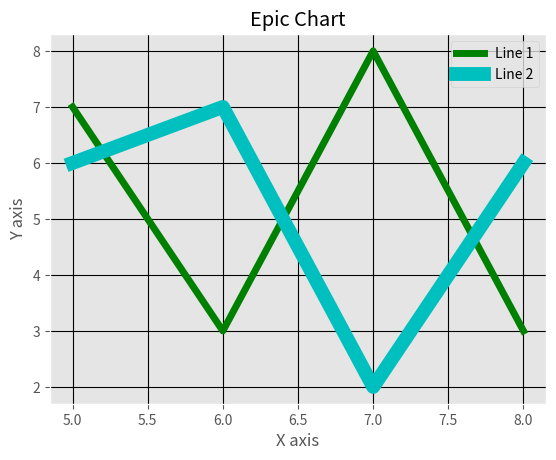

Recreate this plot in Python.
#! python3

from matplotlib import pyplot as plt
from matplotlib import style

style.use('ggplot')

x = [5,6,7,8]
y = [7,3,8,3]

x2 = [5,6,7,8]
y2 = [6,7,2,6]

plt.plot(x,y,'g', linewidth=5, label='Line 1')
plt.plot(x2,y2,'c',linewidth=10, label='Line 2')

plt.title('Epic Chart')
plt.ylabel('Y axis')
plt.xlabel('X axis')
plt.legend()
plt.grid(True, color='k')


plt.show()
